Run: headless pygame with SDL's dummy video driver; simulated clock (each Clock.tick advances the game by its frame time, no real sleeping); random seed 0; keys injected as events and as key.get_pressed() state; no mouse input.
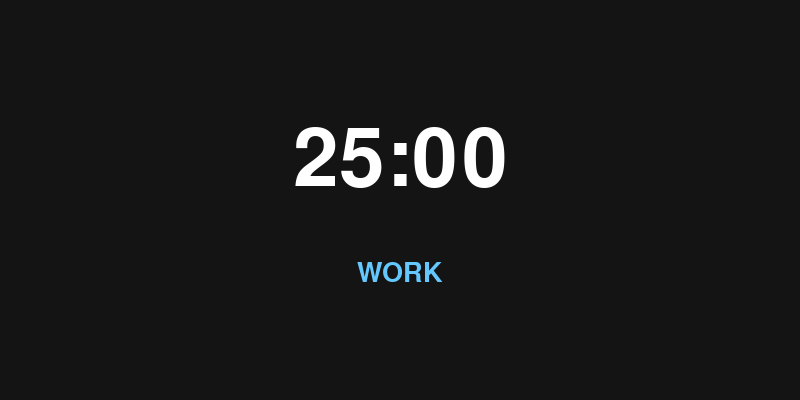
Frame 1 of 4 · flips 1–60 · no input
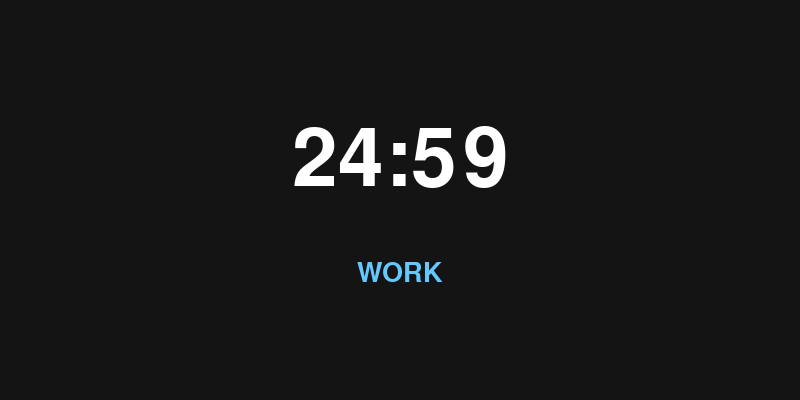
Frame 2 of 4 · flips 61–180 · tapped SPACE, RETURN · held RIGHT (→), D
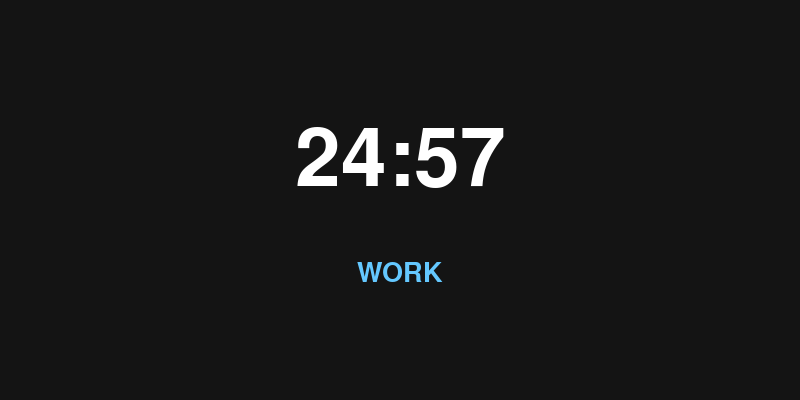
Frame 3 of 4 · flips 181–300 · held DOWN (↓), S
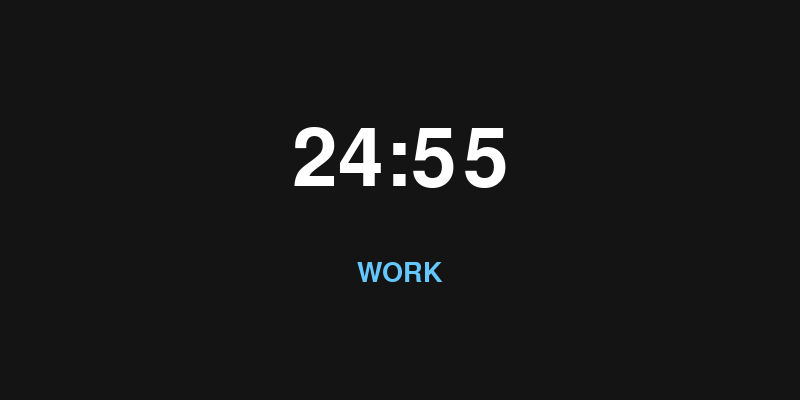
Frame 4 of 4 · flips 301–420 · held LEFT (←), A, UP (↑), W

The pygame program that drew these frames:

import pygame
import sys

# ---------- SETTINGS ----------
WORK_TIME = 25  # 25 Minutes
BREAK_TIME = 5  # 5  Minutes
WIDTH, HEIGHT = 800, 400 # X, Y
# ------------------------------
WORK_TIME = WORK_TIME*60
BREAK_TIME = BREAK_TIME*60
# ------------------------------

pygame.init()
screen = pygame.display.set_mode((WIDTH, HEIGHT))
pygame.display.set_caption("Pomodoro Timer")

font = pygame.font.SysFont("Arial", 120)
small_font = pygame.font.SysFont("Arial", 40)

clock = pygame.time.Clock()

is_work = True
running_timer = False
start_ticks = 0
paused_time = 0

current_duration = WORK_TIME

def format_time(seconds):
    mins = seconds // 60
    secs = seconds % 60
    return f"{mins:02}:{secs:02}"

while True:
    screen.fill((20, 20, 20))

    for event in pygame.event.get():
        if event.type == pygame.QUIT:
            pygame.quit()
            sys.exit()

        if event.type == pygame.KEYDOWN:
            if event.key == pygame.K_SPACE:
                if not running_timer:
                    running_timer = True
                    start_ticks = pygame.time.get_ticks() - paused_time
                else:
                    running_timer = False
                    paused_time = pygame.time.get_ticks() - start_ticks

    if running_timer:
        elapsed_ms = pygame.time.get_ticks() - start_ticks
        elapsed_seconds = elapsed_ms // 1000
        remaining = max(0, current_duration - elapsed_seconds)

        if remaining == 0:
            is_work = not is_work
            current_duration = WORK_TIME if is_work else BREAK_TIME
            start_ticks = pygame.time.get_ticks()
            paused_time = 0
    else:
        elapsed_seconds = paused_time // 1000
        remaining = max(0, current_duration - elapsed_seconds)

    timer_text = font.render(format_time(remaining), True, (255, 255, 255))
    mode_text = small_font.render("WORK" if is_work else "BREAK", True, (100, 200, 255))

    screen.blit(timer_text, (WIDTH//2 - timer_text.get_width()//2, HEIGHT//2 - 80))
    screen.blit(mode_text, (WIDTH//2 - mode_text.get_width()//2, HEIGHT//2 + 60))

    pygame.display.flip()
    clock.tick(60)
